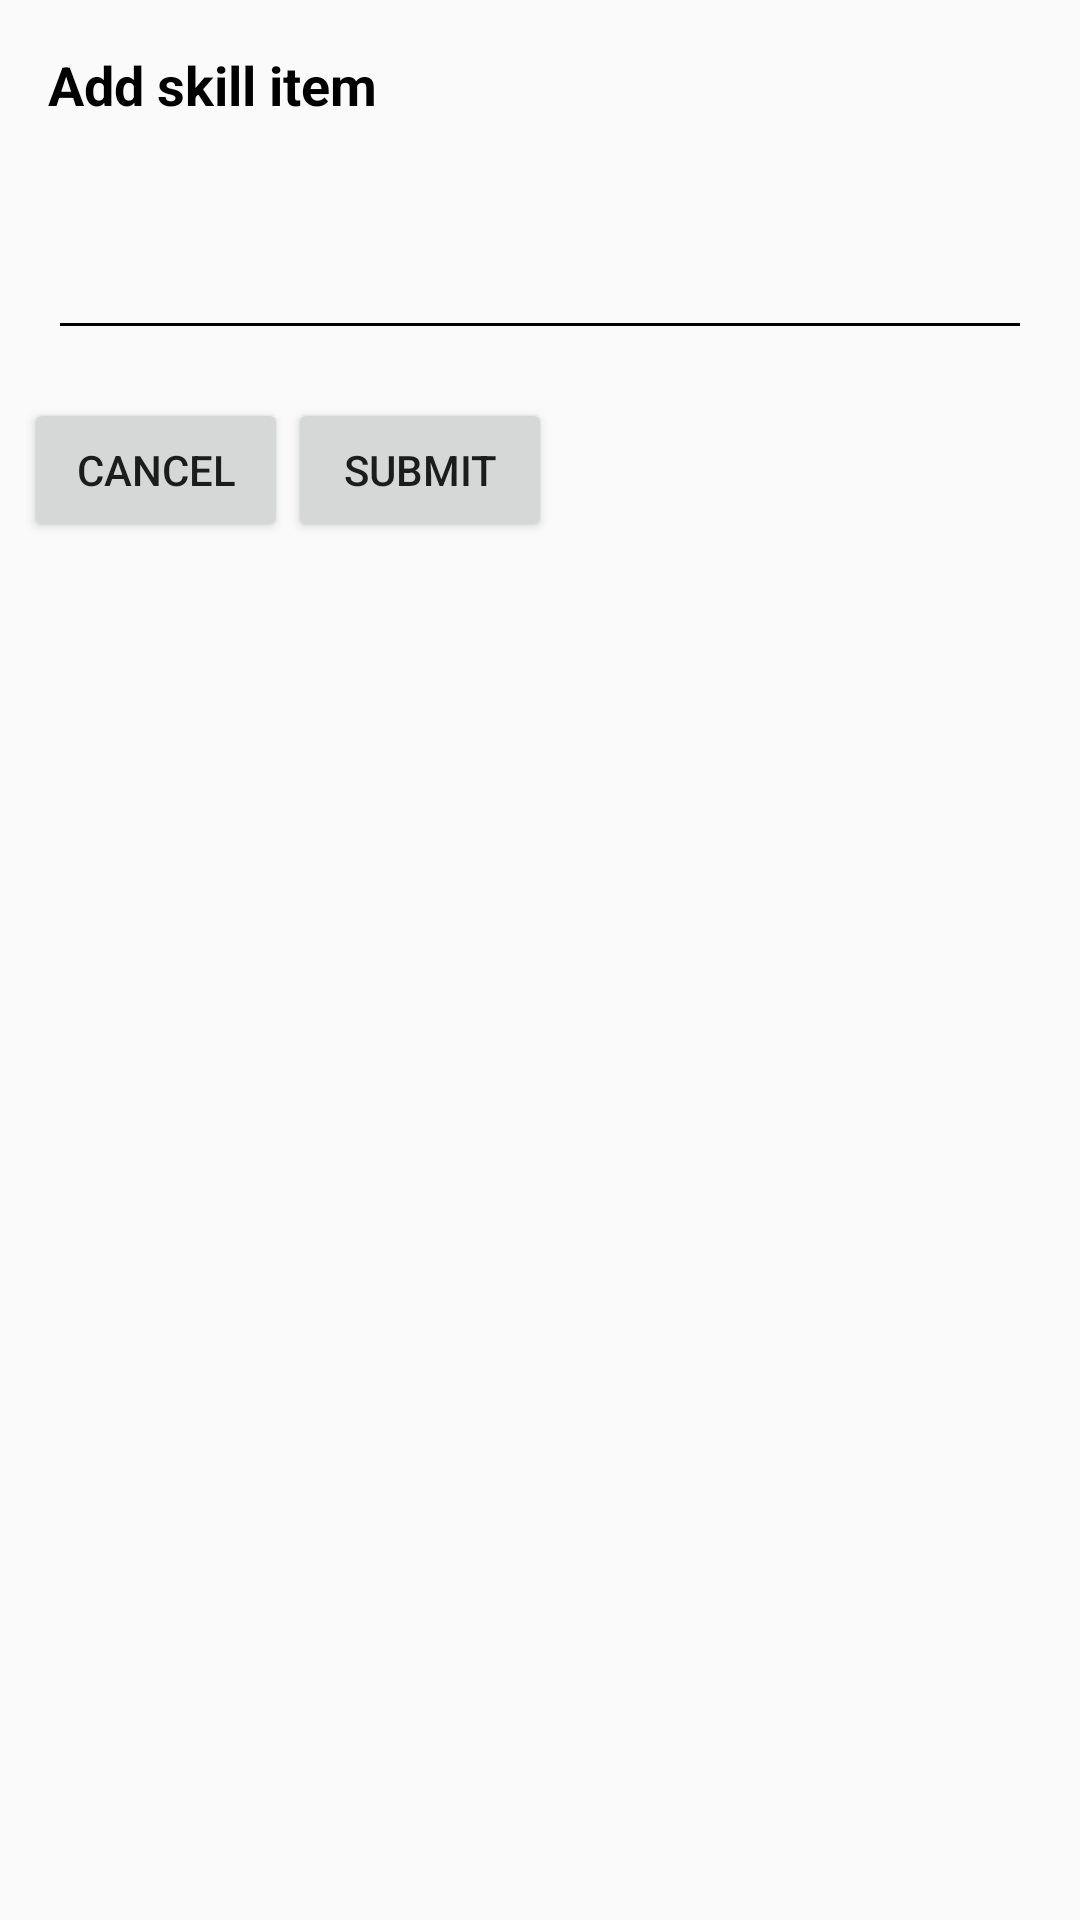

Reconstruct the res/layout file that produces this screen, plus the resources it refers to.
<!-- AndroidManifest.xml: application theme AppTheme -->
<!-- res/layout/add_skill_dialog.xml -->
<?xml version="1.0" encoding="utf-8"?>
<RelativeLayout xmlns:android="http://schemas.android.com/apk/res/android"
    xmlns:app="http://schemas.android.com/apk/res-auto"
    xmlns:tools="http://schemas.android.com/tools"
    android:layout_width="match_parent"
    android:layout_height="wrap_content"
    android:layout_margin="8dp"
    android:id="@+id/parent">

    <android.support.v4.widget.NestedScrollView
        android:id="@+id/nestedAddEduc"
        xmlns:android="http://schemas.android.com/apk/res/android"
        xmlns:app="http://schemas.android.com/apk/res-auto"
        xmlns:tools="http://schemas.android.com/tools"
        tools:context=".MenuFragments.ProfileFragment"
        android:layout_width="match_parent"
        android:layout_height="wrap_content">

        <RelativeLayout
            android:layout_width="match_parent"
            android:layout_height="match_parent">

            <TextView
                android:id="@+id/textView"
                android:layout_width="match_parent"
                android:layout_height="wrap_content"
                android:layout_marginEnd="8dp"
                android:layout_marginStart="8dp"
                android:layout_marginTop="8dp"
                android:padding="8dp"
                android:textSize="18sp"
                android:textColor="@color/colorBlack"
                android:textStyle="bold"
                android:text="Add skill item" />

            <android.support.design.widget.TextInputLayout
                android:id="@+id/t1"
                android:layout_width="match_parent"
                android:layout_height="wrap_content"
                android:layout_below="@id/textView"
                android:layout_marginEnd="8dp"
                android:layout_marginStart="8dp"
                android:layout_marginTop="8dp"
                android:padding="8dp"
                android:theme="@style/TextInputLayoutLabelGrey">

                <EditText
                    android:id="@+id/edt_label"
                    android:layout_width="match_parent"
                    android:layout_height="wrap_content"
                    android:hint="Skill name"
                    android:inputType="textMultiLine|text"
                    android:textColor="@color/colorBlack"
                    android:backgroundTint="@color/dark_gray"
                    android:textColorHint="@color/dark_gray"
                    android:imeOptions="actionNext"/>
            </android.support.design.widget.TextInputLayout>

            <Button
                android:id="@+id/buttonSubmit"
                android:layout_width="wrap_content"
                android:layout_height="wrap_content"
                android:layout_marginBottom="8dp"
                android:layout_marginEnd="8dp"
                android:layout_marginTop="8dp"
                android:text="Submit"
                android:layout_below="@id/t1"
                android:layout_toRightOf="@id/buttonCancel" />

            <Button
                android:id="@+id/buttonCancel"
                android:layout_width="wrap_content"
                android:layout_height="wrap_content"
                android:layout_marginBottom="8dp"
                android:layout_marginStart="8dp"
                android:layout_marginTop="8dp"
                android:text="Cancel"
                android:layout_below="@id/t1"/>

        </RelativeLayout>

    </android.support.v4.widget.NestedScrollView>

</RelativeLayout>
<!-- resources referenced by this layout -->
<resources>
  <color name="colorBlack">#000000</color>
  <style name="TextInputLayoutLabelGrey" parent="Widget.Design.TextInputLayout">
          
          <item name="android:textColorHint">@color/dark_gray</item>
          <item name="android:textColor">@color/dark_gray</item>
          
          <item name="colorAccent">@color/dark_gray</item>
          <item name="colorControlNormal">@color/dark_gray</item>
          <item name="colorControlActivated">@color/dark_gray</item>
      </style>
  <style name="AppTheme" parent="Theme.AppCompat.Light.DarkActionBar">
          
          <item name="colorPrimary">@color/colorGrey</item>
          <item name="colorPrimaryDark">@color/colorGreyDarker</item>
          <item name="colorAccent">@color/colorWhite</item>
          <item name="drawerArrowStyle">@style/DrawerIcon</item>
          <item name="autoCompleteTextViewStyle">@style/SearchAutoCompleteTextView</item>
          <item name="windowNoTitle">true</item>
      </style>
  <color name="colorGrey">#CECDD3</color>
  <color name="colorGreyDarker">#8b8a8d</color>
  <color name="colorWhite">#ffffff</color>
  <style name="DrawerIcon" parent="Widget.AppCompat.DrawerArrowToggle">
          <item name="color">@color/colorBlack</item>
      </style>
  <style name="SearchAutoCompleteTextView" parent="Widget.AppCompat.Light.AutoCompleteTextView">
          <item name="android:textColor">@color/colorBlack</item>
          <item name="android:textColorHint">@color/colorBlack</item>
          <item name="android:textCursorDrawable">@drawable/cursor</item>
      </style>
</resources>
